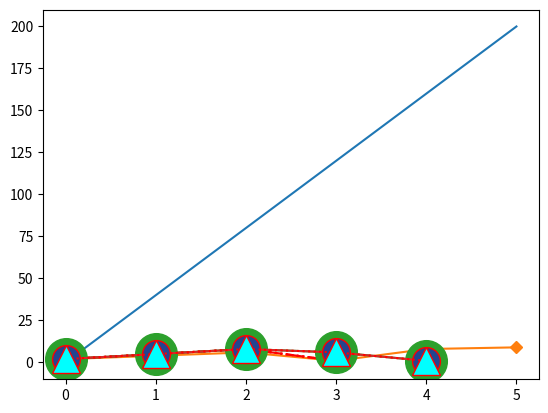

Write the Python code that produced this figure.
# -*- coding: utf-8 -*-
"""matplotlib.ipynb

Automatically generated by Colaboratory.

Original file is located at
    https://colab.research.google.com/<link-removed>
"""

import matplotlib
print(matplotlib.__version__)

import matplotlib.pyplot as plt
import numpy as np

x=np.array([0,5])
y=np.array([0,200])

plt.plot(x,y)
plt.show()

ypoints=np.array([2,4,6,1,8,9])
#plt.plot(ypoints,marker='o') #circle
#plt.plot(ypoints,marker='*') #star
#plt.plot(ypoints,marker='x') # cross
#plt.plot(ypoints,marker='X') #filled cross
#plt.plot(ypoints,marker='+') #plus
#plt.plot(ypoints,marker='P') #filled plus
#plt.plot(ypoints,marker='s') #square
plt.plot(ypoints,marker='D') #diamond
#plt.plot(ypoints,marker='d') #thin diamond
#plt.plot(ypoints,marker='p') #pentagon
#plt.plot(ypoints,marker='H') #hxagon
#plt.plot(ypoints,marker='v') #triangle down
#plt.plot(ypoints,marker='^') #triangle up
#plt.plot(ypoints,marker='<') #triangle left
#plt.plot(ypoints,marker='>') #triangle right
#plt.plot(ypoints,marker='1')  #tri down
#plt.plot(ypoints,marker='2')  #tri up
#plt.plot(ypoints,marker='3')   #tri left
#plt.plot(ypoints,marker='4')   # tri right
#plt.plot(ypoints,marker='|')     #vline
#plt.plot(ypoints,marker='_')    #hline

import matplotlib.pyplot as plt
import numpy as np

ypoint=np.array([2,5,8,1])
plt.plot(ypoint,'o-.r')      # fmt= marker|line|color
plt.show()

import matplotlib.pyplot as plt
import numpy as np

ypoint=np.array([2,5,8,1])
plt.plot(ypoint,'o--r')      # fmt= marker|line|color
plt.show()

import matplotlib.pyplot as plt
import numpy as np

ypoint=np.array([2,5,8,1])
plt.plot(ypoint,'o:r')      # fmt= marker|line|color
plt.show()

import matplotlib.pyplot as plt
import numpy as np

ypoint=np.array([2,5,8,6,1])
plt.plot(ypoint,marker='o',ms='30')      # marker= marker style, ms= marker size
plt.show()

import matplotlib.pyplot as plt
import numpy as np

ypoint=np.array([2,5,8,6,1])
plt.plot(ypoint,marker='o',ms='20',mfc='#234590',mec='r')   # 
plt.show()         #mfc=markerface color, mec=markeredge color

import matplotlib.pyplot as plt
import numpy as np

ypoint=np.array([2,5,8,6,1])
plt.plot(ypoint,marker='^',linestyle='dotted',color='r',ms='20',mfc='cyan',mec='red')   # 
plt.show()